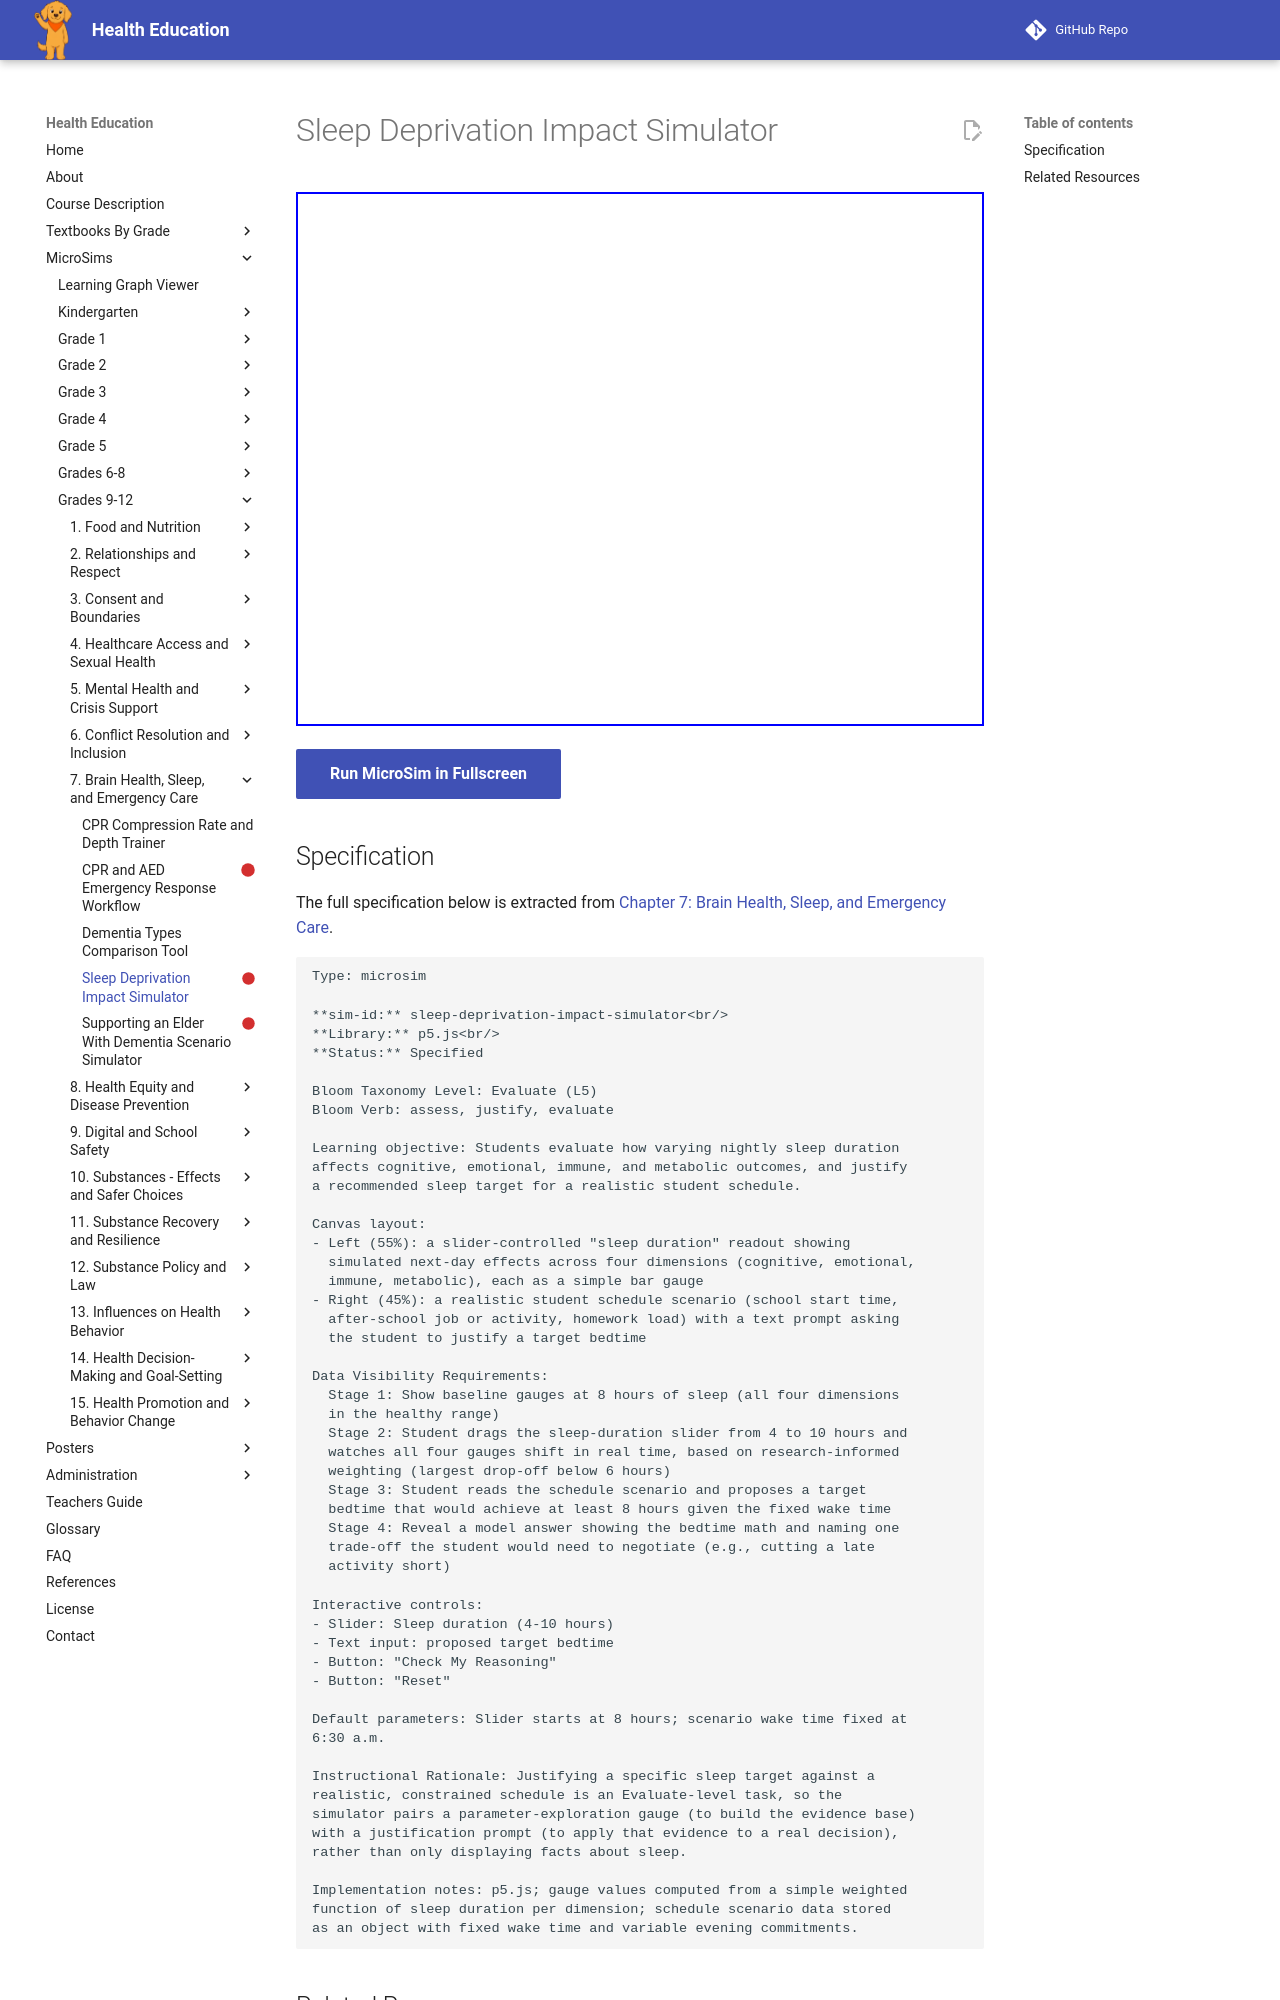

repository: dmccreary/health-education · page: sims/sleep-deprivation-impact-simulator/index.html · generator: mkdocs

---
title: Sleep Deprivation Impact Simulator
description: Students evaluate how varying nightly sleep duration
status: scaffold
library: p5.js
bloom_level: Evaluate (L5)
---

# Sleep Deprivation Impact Simulator



<iframe src="main.html" width="100%" height="534px"></iframe>

[Run MicroSim in Fullscreen](main.html){ .md-button .md-button--primary }
